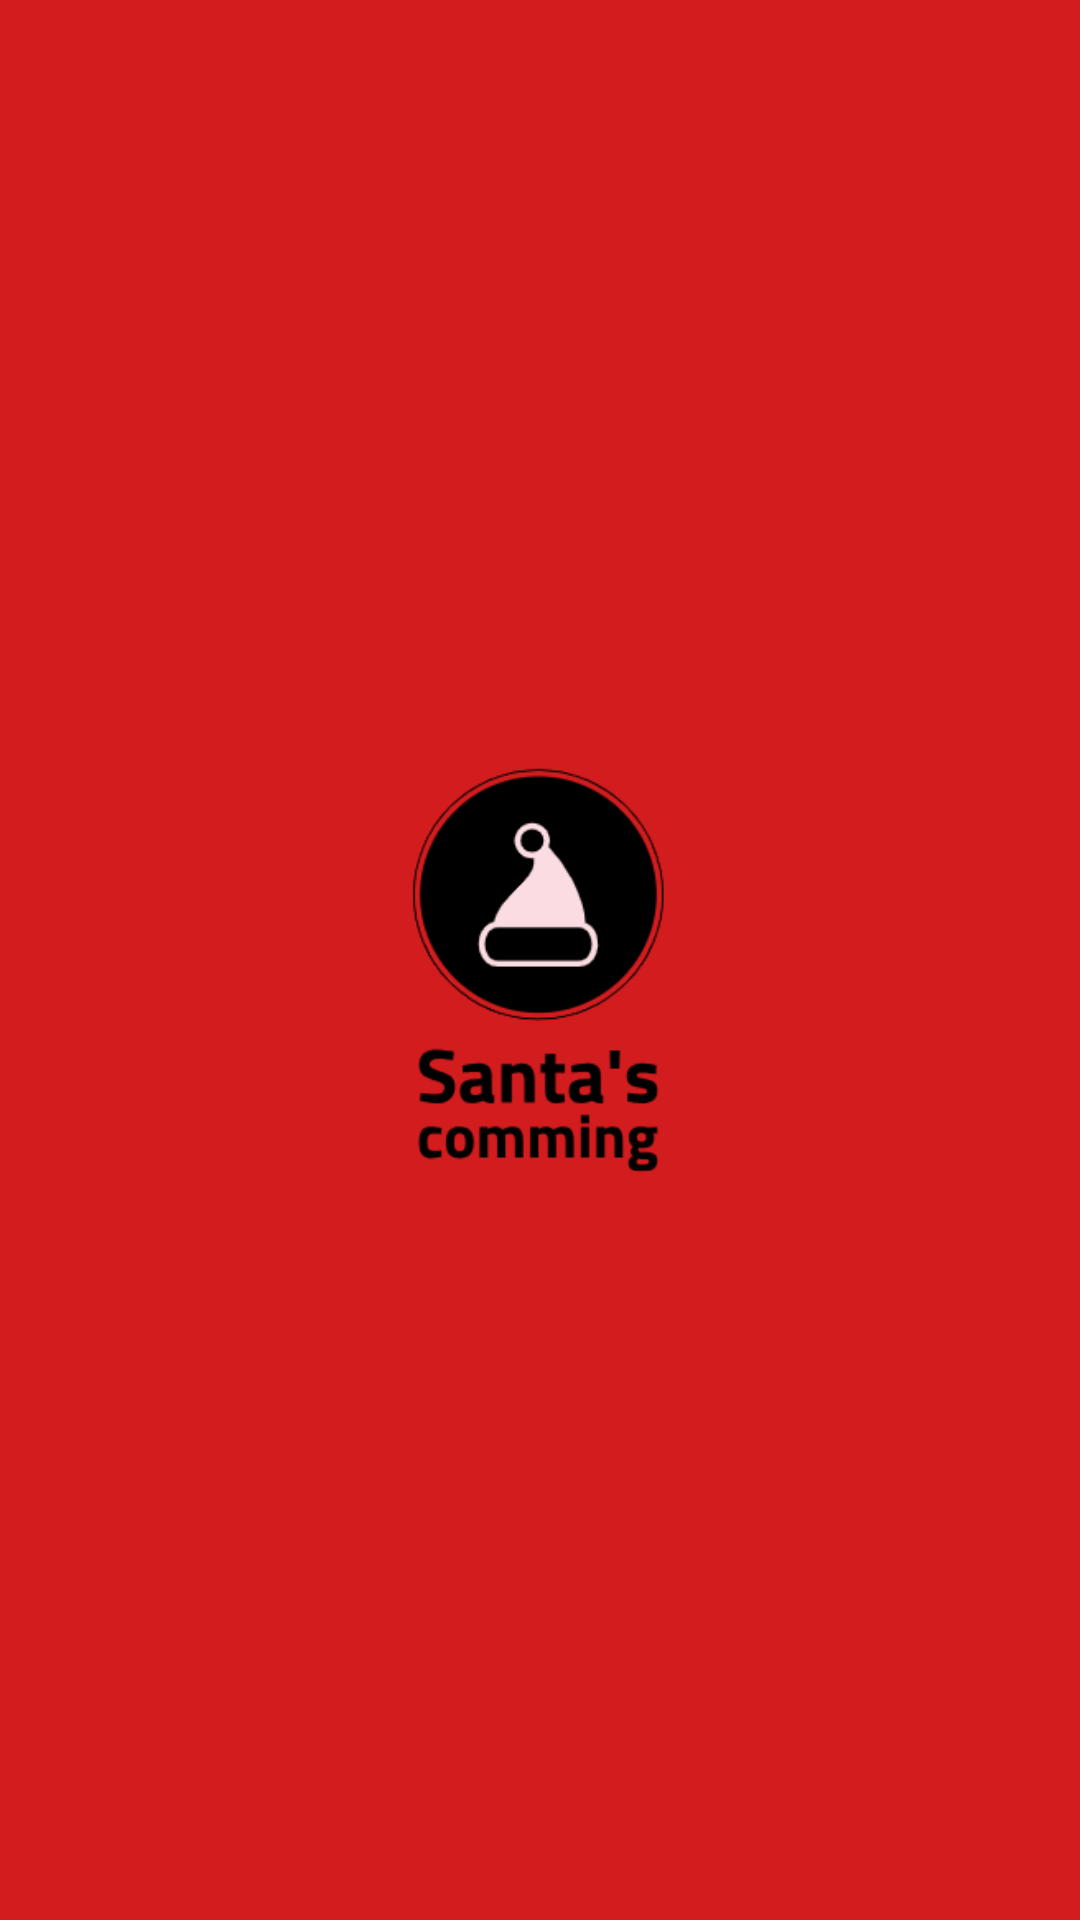

Produce the Android XML layout that renders to this screen, including the resource entries it uses.
<!-- AndroidManifest.xml: application theme Theme.AppCompat.NoActionBar -->
<!-- res/layout/activity_splash_screen.xml -->
<?xml version="1.0" encoding="utf-8"?>
<RelativeLayout xmlns:android="http://schemas.android.com/apk/res/android"
    xmlns:app="http://schemas.android.com/apk/res-auto"
    xmlns:tools="http://schemas.android.com/tools"
    android:layout_width="match_parent"
    android:layout_height="match_parent"
    android:background="@color/colorBackground"
    tools:context=".SplashScreen">

    <ImageView
        android:id="@+id/imageView"
        android:layout_width="match_parent"
        android:layout_height="match_parent"
        android:layout_centerHorizontal="true"
        android:layout_centerVertical="true"
        app:srcCompat="@drawable/santascomming" />
</RelativeLayout>
<!-- resources referenced by this layout -->
<resources>
  <color name="colorBackground">#D21C1E</color>
  <!-- drawable santascomming: png bitmap (drawable, 14174 bytes) -->
</resources>
